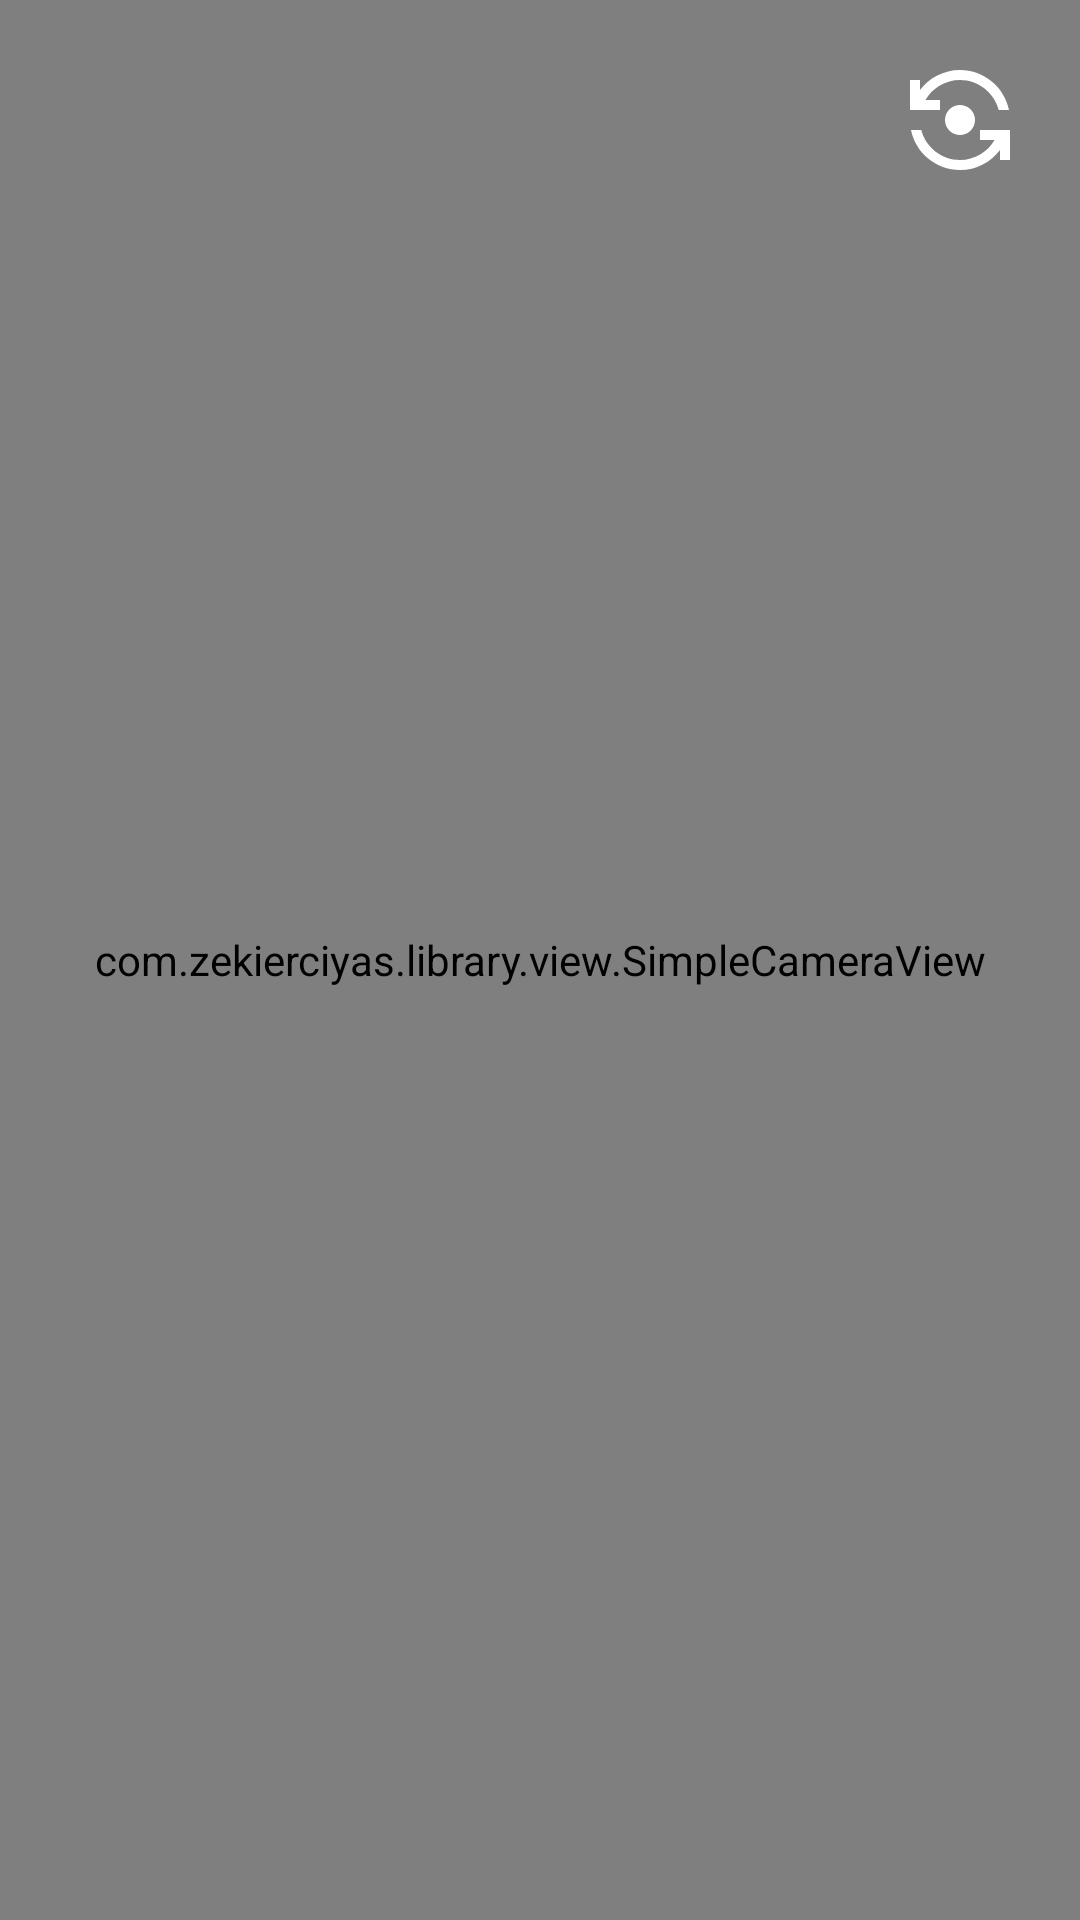

Here is an Android app screen rendered from its layout file. Give the layout XML and the strings, colors and styles it references.
<!-- AndroidManifest.xml: application theme Theme.CameraXProvider -->
<!-- res/layout/activity_image_analysis.xml -->
<?xml version="1.0" encoding="utf-8"?>
<androidx.constraintlayout.widget.ConstraintLayout xmlns:android="http://schemas.android.com/apk/res/android"
    xmlns:app="http://schemas.android.com/apk/res-auto"
    xmlns:tools="http://schemas.android.com/tools"
    android:layout_width="match_parent"
    android:layout_height="match_parent"
    tools:context=".ImageAnalysisActivity">

    <com.zekierciyas.library.view.SimpleCameraView
        android:id="@+id/camera_view"
        app:cameraID="1"
        android:layout_width="match_parent"
        android:layout_height="match_parent" />

    <ImageView
        android:layout_width="40dp"
        android:layout_height="40dp"
        android:id="@+id/flip_camera_button"
        android:src="@drawable/button_flip_camera"
        android:layout_marginTop="20dp"
        android:layout_marginEnd="20dp"
        app:layout_constraintEnd_toEndOf="parent"
        app:layout_constraintTop_toTopOf="parent" />

</androidx.constraintlayout.widget.ConstraintLayout>
<!-- resources referenced by this layout -->
<resources>
  <!-- drawable button_flip_camera (drawable) -->
  <vector android:height="50dp" android:tint="#FFFFFF"
      android:viewportHeight="24" android:viewportWidth="24"
      android:width="50dp" xmlns:android="http://schemas.android.com/apk/res/android">
      <path android:fillColor="@android:color/white" android:pathData="M9,12c0,1.66 1.34,3 3,3s3,-1.34 3,-3s-1.34,-3 -3,-3S9,10.34 9,12z"/>
      <path android:fillColor="@android:color/white" android:pathData="M8,10V8H5.09C6.47,5.61 9.05,4 12,4c3.72,0 6.85,2.56 7.74,6h2.06c-0.93,-4.56 -4.96,-8 -9.8,-8C8.73,2 5.82,3.58 4,6.01V4H2v6H8z"/>
      <path android:fillColor="@android:color/white" android:pathData="M16,14v2h2.91c-1.38,2.39 -3.96,4 -6.91,4c-3.72,0 -6.85,-2.56 -7.74,-6H2.2c0.93,4.56 4.96,8 9.8,8c3.27,0 6.18,-1.58 8,-4.01V20h2v-6H16z"/>
  </vector>
  <style name="Theme.CameraXProvider" parent="Theme.MaterialComponents.DayNight.DarkActionBar">
          
          <item name="colorPrimary">@color/purple_500</item>
          <item name="colorPrimaryVariant">@color/purple_700</item>
          <item name="colorOnPrimary">@color/white</item>
          
          <item name="colorSecondary">@color/teal_200</item>
          <item name="colorSecondaryVariant">@color/teal_700</item>
          <item name="colorOnSecondary">@color/black</item>
          
          <item name="android:statusBarColor" tools:targetApi="l">?attr/colorPrimaryVariant</item>
          
      </style>
  <!-- not gathered from this repository: default colours our renderer supplied (Android Studio template values) -->
  <color name="purple_500">#FF6200EE</color>
  <color name="purple_700">#FF3700B3</color>
  <color name="teal_200">#FF03DAC5</color>
  <color name="teal_700">#FF018786</color>
  <color name="black">#FF000000</color>
  <color name="white">#FFFFFFFF</color>
</resources>
